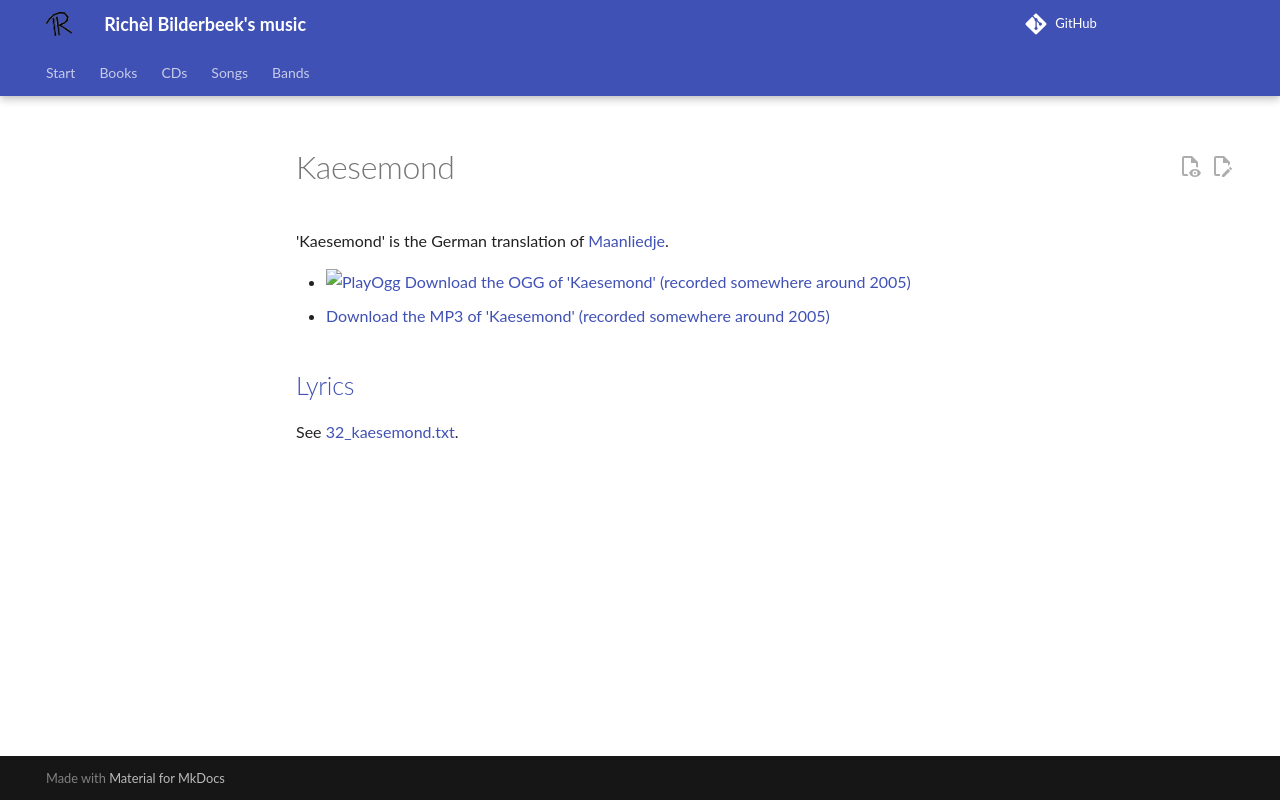

repository: richelbilderbeek/music · page: songs/32_kaesemond/index.html · generator: mkdocs

# Kaesemond

'Kaesemond' is the German translation of [Maanliedje](01_maanliedje.md).

- [![PlayOgg](http://static.fsf.org/playogg/Play_ogg_80x15.png "I support PlayOgg!")](http://playogg.org)
  [Download the OGG of 'Kaesemond' (recorded somewhere around 2005)](http://www.richelbilderbeek.nl/CD04_07KaeseMond.ogg)
- [Download the MP3 of 'Kaesemond' (recorded somewhere around 2005)](http://www.richelbilderbeek.nl/CD04_07Kaesemond.mp3)

## [Lyrics](32_kaesemond.txt)

See [32_kaesemond.txt](32_kaesemond.txt).
